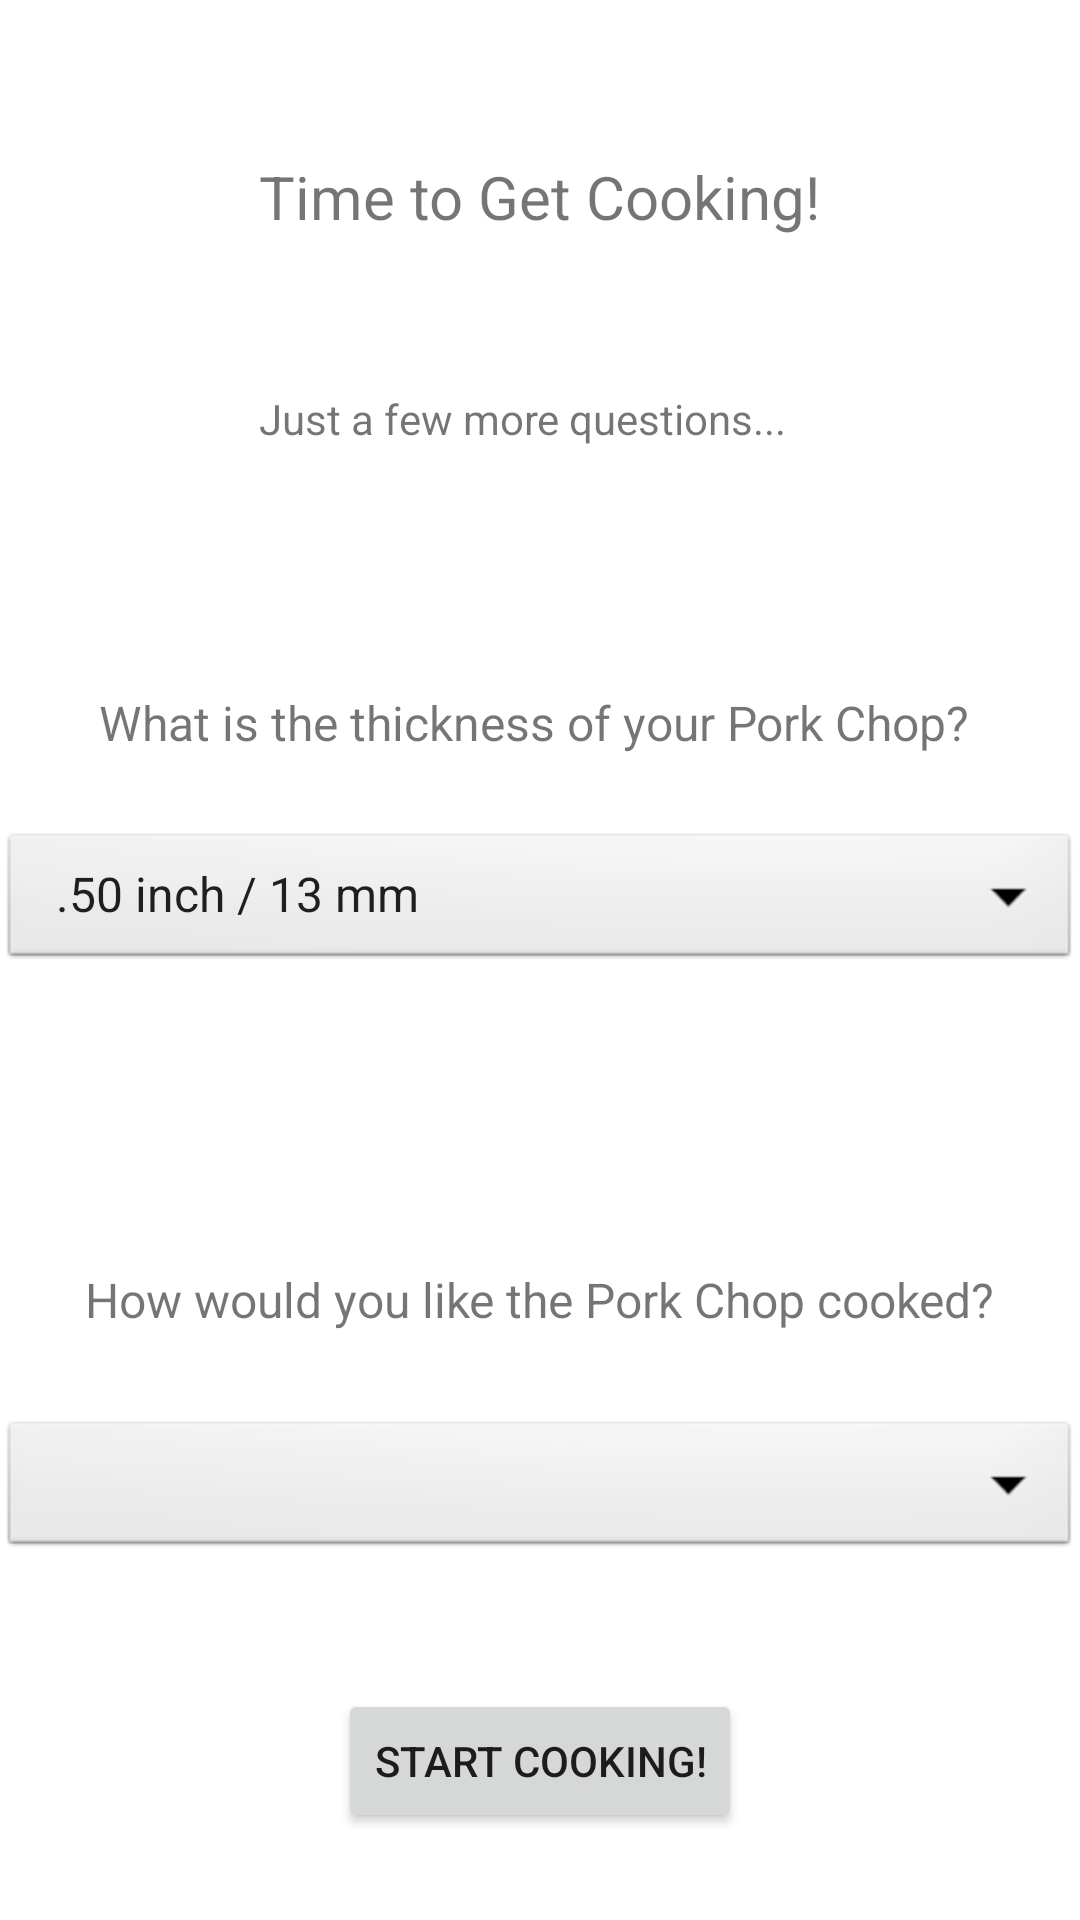

Here is an Android app screen rendered from its layout file. Give the layout XML and the strings, colors and styles it references.
<!-- AndroidManifest.xml: application theme Theme.SousVide -->
<!-- res/layout/activity_pork_chop.xml -->
<?xml version="1.0" encoding="utf-8"?>
<ScrollView xmlns:android="http://schemas.android.com/apk/res/android"
    xmlns:app="http://schemas.android.com/apk/res-auto"
    xmlns:tools="http://schemas.android.com/tools"
    android:layout_width="match_parent"
    android:layout_height="match_parent"
    tools:context=".TypeBeefCook"
    >

    <androidx.constraintlayout.widget.ConstraintLayout
        android:layout_width="match_parent"
        android:layout_height="match_parent"
        tools:context=".PorkChop">

        <Spinner
            android:id="@+id/spinPorkChop"
            android:layout_width="0dp"
            android:layout_height="wrap_content"
            android:layout_marginTop="276dp"
            android:background="@android:drawable/btn_dropdown"
            android:contentDescription="Pick Thickness"
            android:entries="@array/PorkThick"
            android:spinnerMode="dropdown"
            app:layout_constraintEnd_toEndOf="parent"
            app:layout_constraintHorizontal_bias="0.0"
            app:layout_constraintStart_toStartOf="parent"
            app:layout_constraintTop_toTopOf="parent" />

        <TextView
            android:id="@+id/textView5"
            android:layout_width="wrap_content"
            android:layout_height="wrap_content"
            android:layout_marginTop="230dp"
            android:text="What is the thickness of your Pork Chop? "
            android:textSize="16sp"
            app:layout_constraintEnd_toEndOf="parent"
            app:layout_constraintHorizontal_bias="0.5"
            app:layout_constraintStart_toStartOf="parent"
            app:layout_constraintTop_toTopOf="parent" />

        <TextView
            android:id="@+id/textView6"
            android:layout_width="wrap_content"
            android:layout_height="wrap_content"
            android:layout_marginTop="52dp"
            android:text="Time to Get Cooking!"
            android:textSize="20sp"
            app:layout_constraintEnd_toEndOf="parent"
            app:layout_constraintStart_toStartOf="parent"
            app:layout_constraintTop_toTopOf="parent" />

        <TextView
            android:id="@+id/textView7"
            android:layout_width="wrap_content"
            android:layout_height="wrap_content"
            android:layout_marginTop="51dp"
            android:text="Just a few more questions..."
            app:layout_constraintStart_toStartOf="@+id/textView6"
            app:layout_constraintTop_toBottomOf="@+id/textView6" />

        <Spinner
            android:id="@+id/spinTimeCook"
            android:layout_width="0dp"
            android:layout_height="wrap_content"
            android:layout_marginTop="472dp"
            android:background="@android:drawable/btn_dropdown"
            android:contentDescription="Pick Time"
            android:spinnerMode="dropdown"
            app:layout_constraintEnd_toEndOf="parent"
            app:layout_constraintHorizontal_bias="0.0"
            app:layout_constraintStart_toStartOf="parent"
            app:layout_constraintTop_toTopOf="parent" />

        <TextView
            android:id="@+id/textView8"
            android:layout_width="wrap_content"
            android:layout_height="wrap_content"
            android:layout_marginBottom="28dp"
            android:text="How would you like the Pork Chop cooked?"
            android:textSize="16sp"
            app:layout_constraintBottom_toTopOf="@+id/spinTimeCook"
            app:layout_constraintEnd_toEndOf="parent"
            app:layout_constraintStart_toStartOf="parent" />

        <Button
            android:id="@+id/CookDisplaypage"
            android:layout_width="wrap_content"
            android:layout_height="wrap_content"
            android:layout_marginTop="563dp"
            android:text="Start Cooking!"
            app:layout_constraintEnd_toEndOf="parent"
            app:layout_constraintHorizontal_bias="0.5"
            app:layout_constraintStart_toStartOf="parent"
            app:layout_constraintTop_toTopOf="parent" />

    </androidx.constraintlayout.widget.ConstraintLayout>

</ScrollView>
<!-- resources referenced by this layout -->
<resources>
  <string-array name="PorkThick">
  
          <item>.50 inch / 13 mm</item>
          <item>1.00 inch / 25 mm</item>
          <item>1.50 inch / 38 mm</item>
          <item>2.00 inch / 51 mm</item>
          <item>2.50 inch / 63 mm</item>
          <item>3.00 inch / 76 mm</item>
      </string-array>
  <style name="Theme.SousVide" parent="Theme.MaterialComponents.DayNight.DarkActionBar">
          
          <item name="colorPrimary">@color/purple_500</item>
          <item name="colorPrimaryVariant">@color/purple_700</item>
          <item name="colorOnPrimary">@color/white</item>
          
          <item name="colorSecondary">@color/teal_200</item>
          <item name="colorSecondaryVariant">@color/teal_700</item>
          <item name="colorOnSecondary">@color/black</item>
          
          <item name="android:statusBarColor" tools:targetApi="l">?attr/colorPrimaryVariant</item>
          
      </style>
  <!-- not gathered from this repository: default colours our renderer supplied (Android Studio template values) -->
  <color name="purple_500">#FF6200EE</color>
  <color name="purple_700">#FF3700B3</color>
  <color name="teal_200">#FF03DAC5</color>
  <color name="teal_700">#FF018786</color>
  <color name="black">#FF000000</color>
  <color name="white">#FFFFFFFF</color>
</resources>
